The GitHub repository calvarado2004/csca5642-cleaned-vs-dirty contains a labelled image folder "plates_augmented" with 2 categories: cleaned, dirty. Examples follow, each with its label.

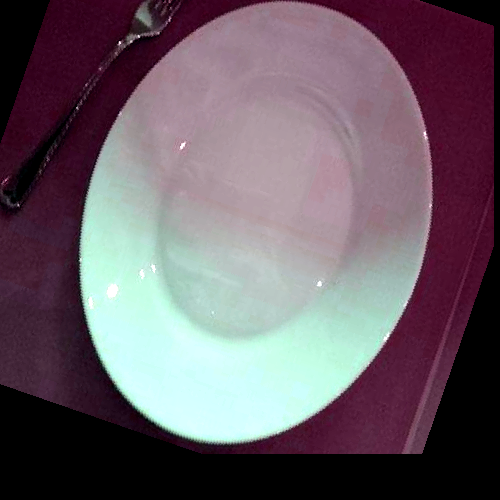
Label: cleaned

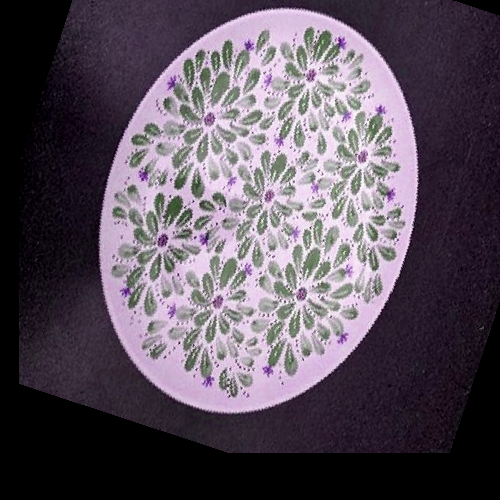
Label: cleaned

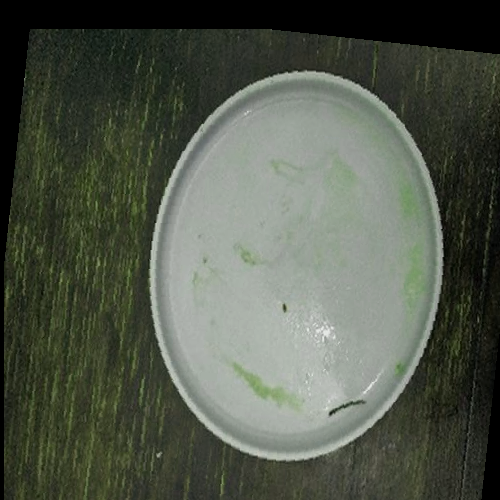
Label: dirty

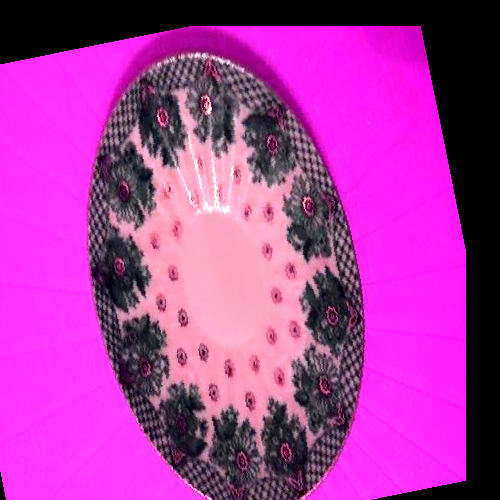
Label: cleaned

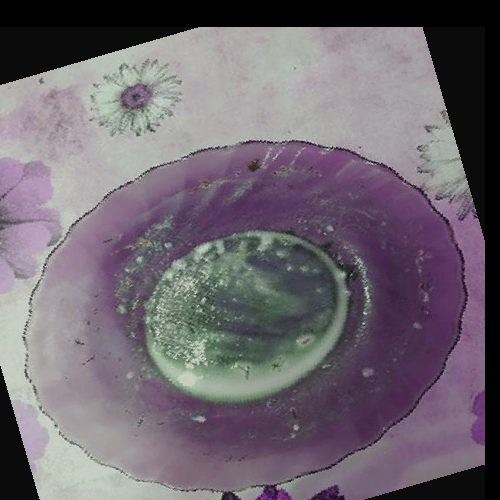
Label: dirty

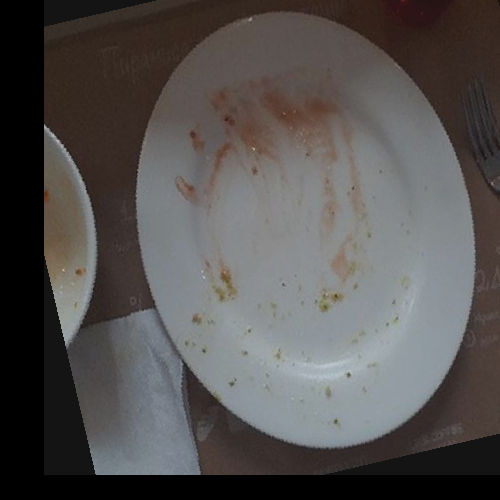
Label: dirty
